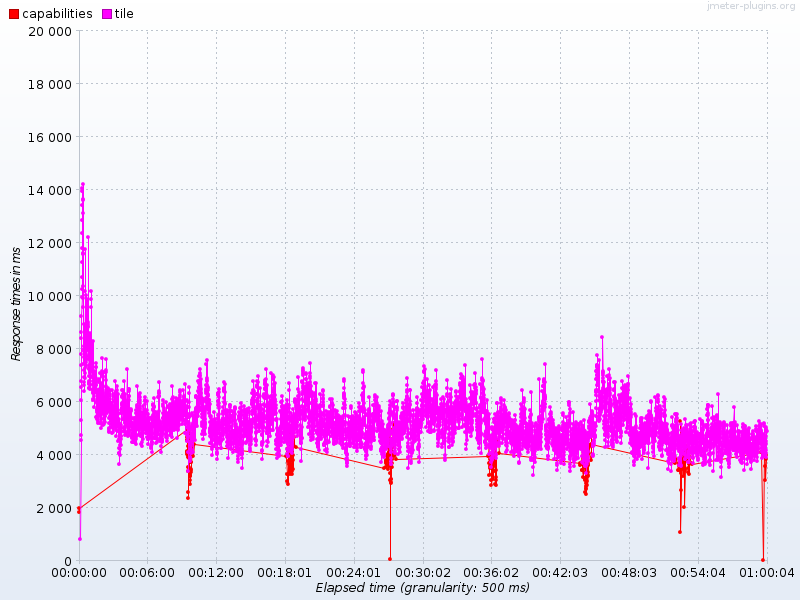

Values plotted in this chart, from the file beside it:
Elapsed time, capabilities, tile
08:14:55.0, 1838, 
08:14:55.500, 1996, 
08:15:00.0, , 804.0
08:15:03.500, , 4543
08:15:04.0, , 4746
08:15:04.500, , 5300
08:15:05.0, , 6044
08:15:05.500, , 6534
08:15:06.0, , 6770
08:15:06.500, , 7377
08:15:07.0, , 7786
08:15:07.500, , 8387
08:15:08.0, , 8606
08:15:08.500, , 9228
08:15:09.0, , 9937
08:15:09.500, , 10260
08:15:10.0, , 10711
08:15:10.500, , 11257
08:15:11.0, , 11802
08:15:11.500, , 12342
08:15:12.0, , 12866
08:15:12.500, , 13397
08:15:13.0, , 13928
08:15:13.500, , 14046
08:15:14.0, , 13636
08:15:14.500, , 14196
08:15:15.0, , 13596
08:15:15.500, , 11573
08:15:16.0, , 11597
08:15:16.500, , 13114
08:15:17.0, , 9902
08:15:18.0, , 10362
08:15:18.500, , 7413
08:15:19.0, , 9554
08:15:19.500, , 7998
08:15:20.0, , 6748
08:15:20.500, , 8912
08:15:21.0, , 6936
08:15:21.500, , 8078
08:15:22.0, , 6632
08:15:22.500, , 6406
08:15:23.0, , 7916
08:15:23.500, , 7697
08:15:24.0, , 7171
08:15:24.500, , 7865
08:15:25.0, , 7962
08:15:25.500, , 10161
08:15:26.0, , 6900
08:15:26.500, , 7076
08:15:27.0, , 7268
08:15:27.500, , 7767
08:15:28.0, , 7671
08:15:28.500, , 8047
08:15:29.0, , 11768
08:15:29.500, , 8020
08:15:30.0, , 7357
08:15:30.500, , 10038
08:15:31.0, , 8066
08:15:31.500, , 7983
08:15:32.0, , 7969
... 7,119 more rows
